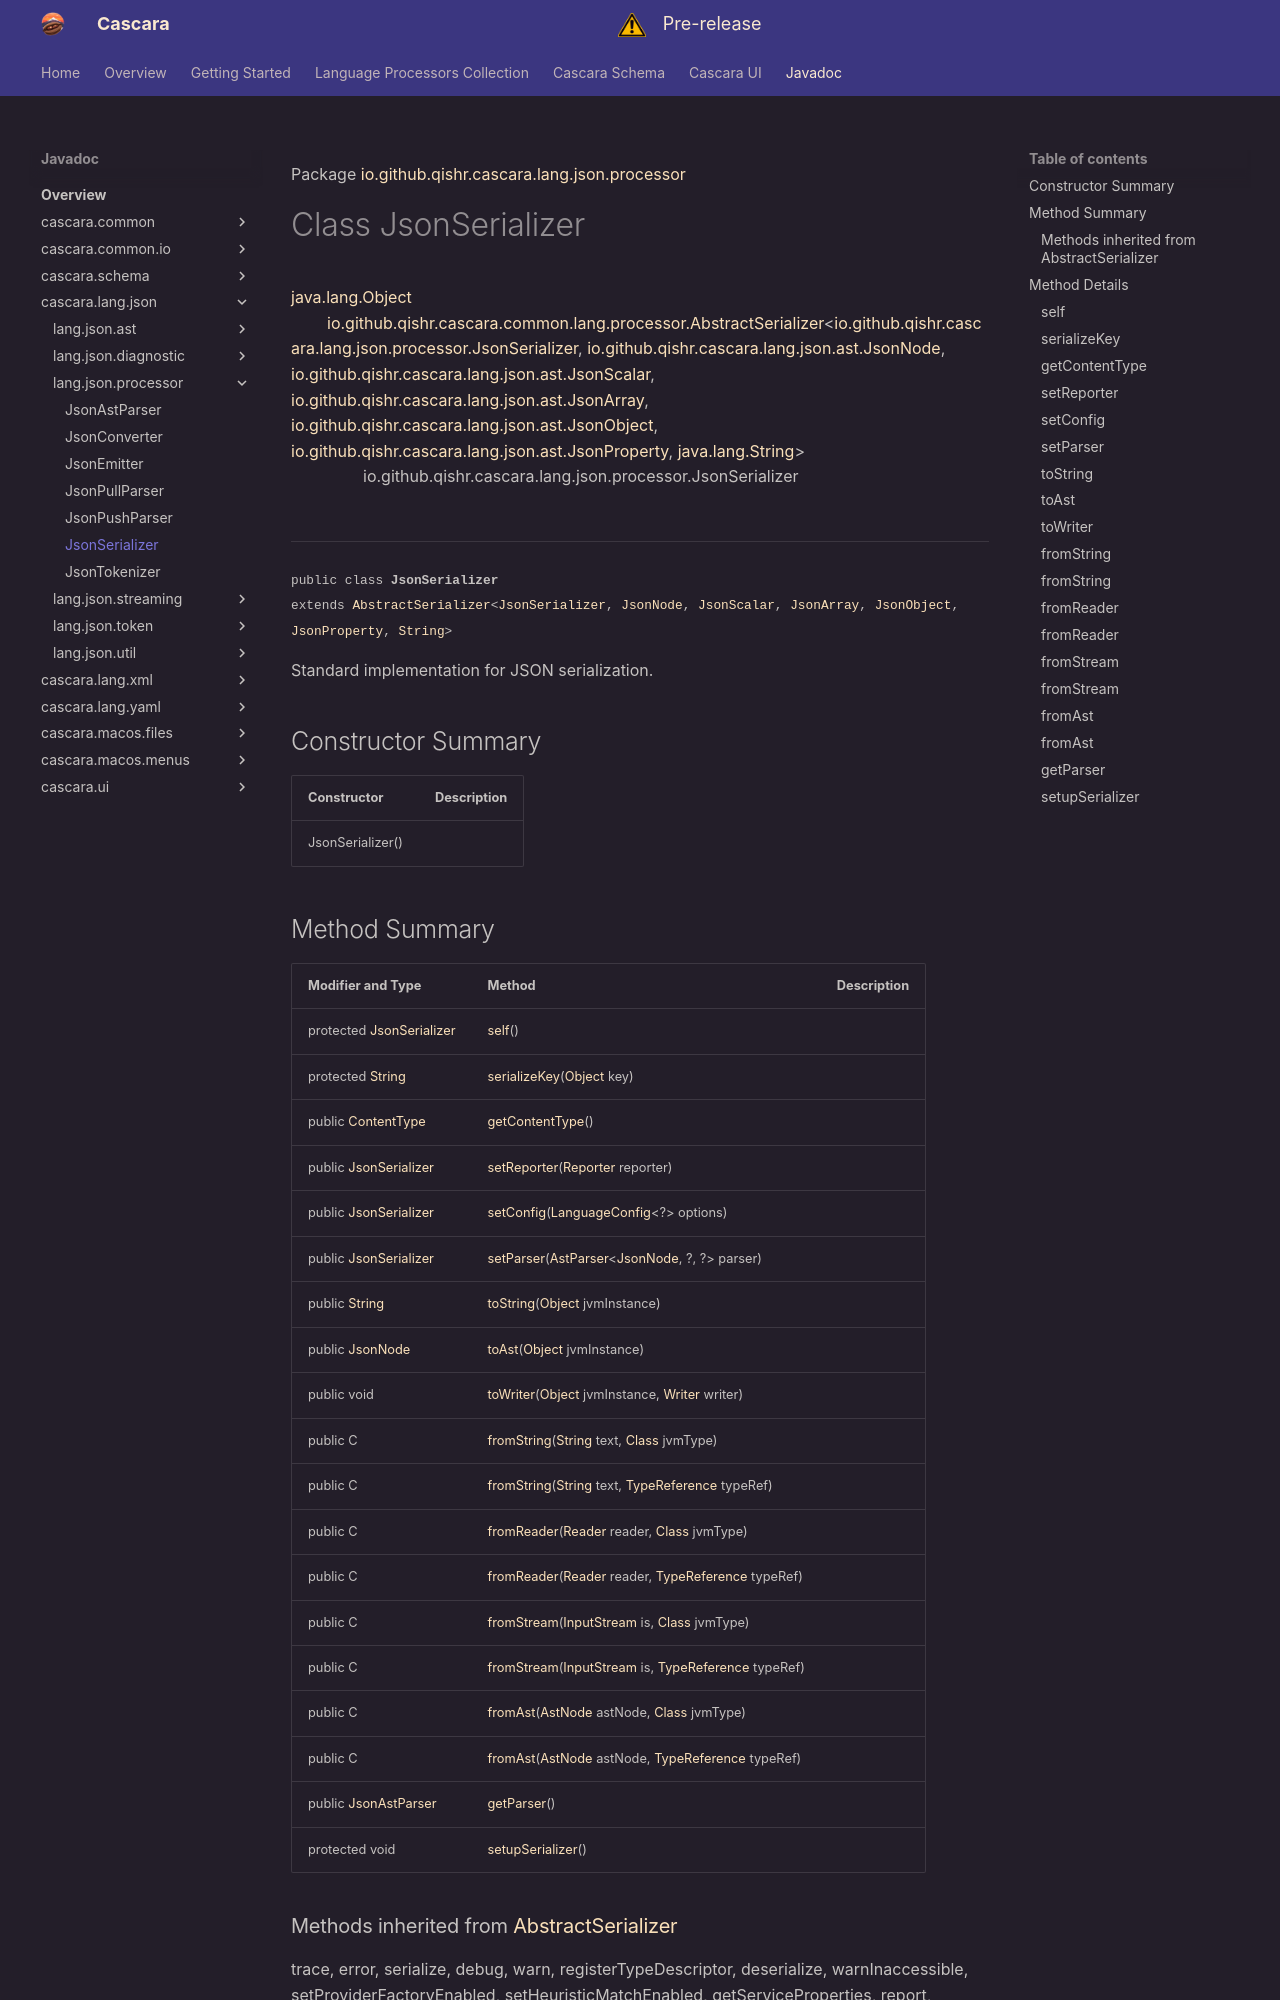

repository: qishr/qishr.github.io · page: javadoc/latest/cascara.lang.json/io/github/qishr/cascara/lang/json/processor/JsonSerializer/index.html · generator: mkdocs

Package [io.github.qishr.cascara.lang.json.processor](index.md)

# Class JsonSerializer
[java.lang.Object](https://docs.oracle.com/en/java/javase/24/docs/api/java.base/java/lang/Object.html)<br/>
        [io.github.qishr.cascara.common.lang.processor.AbstractSerializer](../../../../../../../../cascara.common/io/github/qishr/cascara/common/lang/processor/AbstractSerializer.md)<[io.github.qishr.cascara.lang.json.processor.JsonSerializer](../../../../../../../io/github/qishr/cascara/lang/json/processor/JsonSerializer.md), [io.github.qishr.cascara.lang.json.ast.JsonNode](../../../../../../../io/github/qishr/cascara/lang/json/ast/JsonNode.md), [io.github.qishr.cascara.lang.json.ast.JsonScalar](../../../../../../../io/github/qishr/cascara/lang/json/ast/JsonScalar.md), [io.github.qishr.cascara.lang.json.ast.JsonArray](../../../../../../../io/github/qishr/cascara/lang/json/ast/JsonArray.md), [io.github.qishr.cascara.lang.json.ast.JsonObject](../../../../../../../io/github/qishr/cascara/lang/json/ast/JsonObject.md), [io.github.qishr.cascara.lang.json.ast.JsonProperty](../../../../../../../io/github/qishr/cascara/lang/json/ast/JsonProperty.md), [java.lang.String](https://docs.oracle.com/en/java/javase/24/docs/api/java.base/java/lang/String.html)><br/>
                io.github.qishr.cascara.lang.json.processor.JsonSerializer<br/>
<br/>

----

<span style="font-family: monospace; font-size: 80%;">public class __JsonSerializer__<br/>extends [AbstractSerializer](../../../../../../../../cascara.common/io/github/qishr/cascara/common/lang/processor/AbstractSerializer.md)<[JsonSerializer](../../../../../../../io/github/qishr/cascara/lang/json/processor/JsonSerializer.md), [JsonNode](../../../../../../../io/github/qishr/cascara/lang/json/ast/JsonNode.md), [JsonScalar](../../../../../../../io/github/qishr/cascara/lang/json/ast/JsonScalar.md), [JsonArray](../../../../../../../io/github/qishr/cascara/lang/json/ast/JsonArray.md), [JsonObject](../../../../../../../io/github/qishr/cascara/lang/json/ast/JsonObject.md), [JsonProperty](../../../../../../../io/github/qishr/cascara/lang/json/ast/JsonProperty.md), [String](https://docs.oracle.com/en/java/javase/24/docs/api/java.base/java/lang/String.html)>
</span>

Standard implementation for JSON serialization.


## Constructor Summary

| Constructor      | Description |
|------------------|-------------|
| JsonSerializer() |             |
